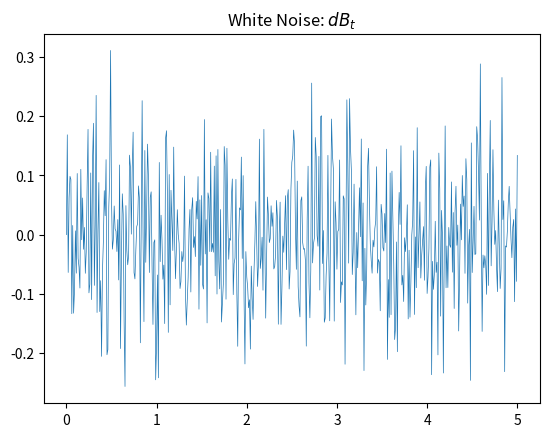

Reproduce this figure in Python.
import numpy as np
import matplotlib.pyplot as plt

# interval 
a = 0
b = 5

# partition 
n = 500 
delta = (b - a) / n

# time axis 
part = np.linspace(a, b, n+1)

# Brownian increments 
dB = np.sqrt(delta) * np.random.normal(0, 1, n)

# White noise 
dotW = np.zeros(n + 1)
dotW[1:] = dB

# plot 
plt.plot(part, dotW, linewidth=.5)
plt.title('White Noise: $dB_t$') 
plt.show()
